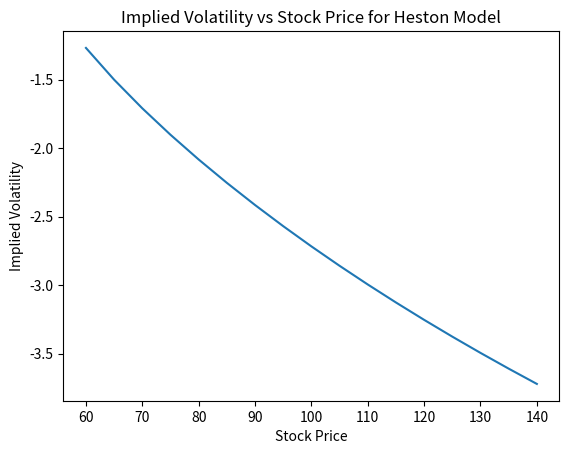

Generate this figure with matplotlib:
import numpy as np
import matplotlib.pyplot as plt
from scipy.interpolate import interp1d
from scipy.optimize import minimize
from scipy.stats import norm

def BlackScholes_EuCall(t: float, S_t: float, r: float, sigma: float, T: int, K: float):
    d1 = (np.log(S_t / K) + (r + 0.5 * sigma ** 2) * T) / (sigma * np.sqrt(T))
    d2 = d1 - sigma * np.sqrt(T)
    C_t = S_t * norm.cdf(d1) - K * np.exp(-r * T) * norm.cdf(d2)
    return C_t

def ImpVol(V0: float, S0: float, r: float, T: int, K: float):
    fun = lambda sigma, V0, S0, r, T, K: (BlackScholes_EuCall(0, S0, r, sigma, T, K) - V0) ** 2
    initial_cond = 0.2
    res = minimize(fun=fun, x0=initial_cond, args=(V0, S0, r, T, K))
    return res.x[0]

S0 = 100
r  = 0.05
T  = 1
K  = 100
V0  = 6.09

sigma = ImpVol(V0, S0, r, T, K)
print(f"Implied Volatility for part (a): {sigma}")

def heston_char(u, S0, r, gam0, kappa, lamb, sig_tild, T):
    d = np.sqrt(lamb ** 2 + sig_tild ** 2 * (u * 1j + u ** 2))
    phi = np.cosh(0.5 * d * T)
    psi = np.sinh(0.5 * d * T) / d
    first_factor = (np.exp(lamb * T / 2) / (phi + lamb * psi))**(2 * kappa / sig_tild ** 2)
    second_factor = np.exp(-gam0 * (u * 1j + u ** 2) * psi / (phi + lamb * psi))
    return np.exp(u * 1j * (np.log(S0) + r * T)) * first_factor * second_factor

def Heston_EuCall(S0, r, gam0, kappa, lamb, sig_tild, T, K, R, N):
    K = np.atleast_1d(K)
    f_tilde_0 = lambda u: 1 / (u * (u - 1))
    chi_0 = lambda u: heston_char(u, S0=S0, r=r, gam0=gam0, kappa=kappa, lamb=lamb, sig_tild=sig_tild, T=T)
    g = lambda u: f_tilde_0(R + 1j * u) * chi_0(u - 1j * R)

    kappa_1 = np.log(K[0])
    M = np.minimum(2 * np.pi * (N - 1) / (np.log(K[-1] - kappa_1)), 500)
    Delta = M / N
    n = np.arange(1, N + 1)
    kappa_m = np.linspace(kappa_1, kappa_1 + 2 * np.pi * (N - 1) / M, N)

    x = g((n - 0.5) * Delta) * Delta * np.exp(-1j * (n - 1) * Delta * kappa_1)
    x_hat = np.fft.fft(x)

    V_kappa_m = np.exp(-r * T + (1 - R) * kappa_m) / np.pi * np.real(x_hat * np.exp(-0.5 * Delta * kappa_m * 1j))
    return interp1d(kappa_m, V_kappa_m)(np.log(K))

def ImpVol_Heston(V0, S0, r, gam0, kappa, lamb, sig_tild, T, K, R):
    V0 = Heston_EuCall(S0, r, gam0, kappa, lamb, sig_tild, T, K, R, 2 ** 15)
    return ImpVol(V0, S0, r, T, K)

r = 0.05
T = 1
K = 100
gam0 = 0.05
kappa = 0.5
lamb = 0.5
sig_tild = 0.1
R = 0.1
S0 = np.arange(60, 145, 5)
IV_heston = [ImpVol_Heston(0, s, r, gam0, kappa, lamb, sig_tild, T, K, R) for s in S0]

plt.plot(S0, IV_heston)
plt.xlabel('Stock Price')
plt.ylabel('Implied Volatility')
plt.title('Implied Volatility vs Stock Price for Heston Model')
plt.show()
